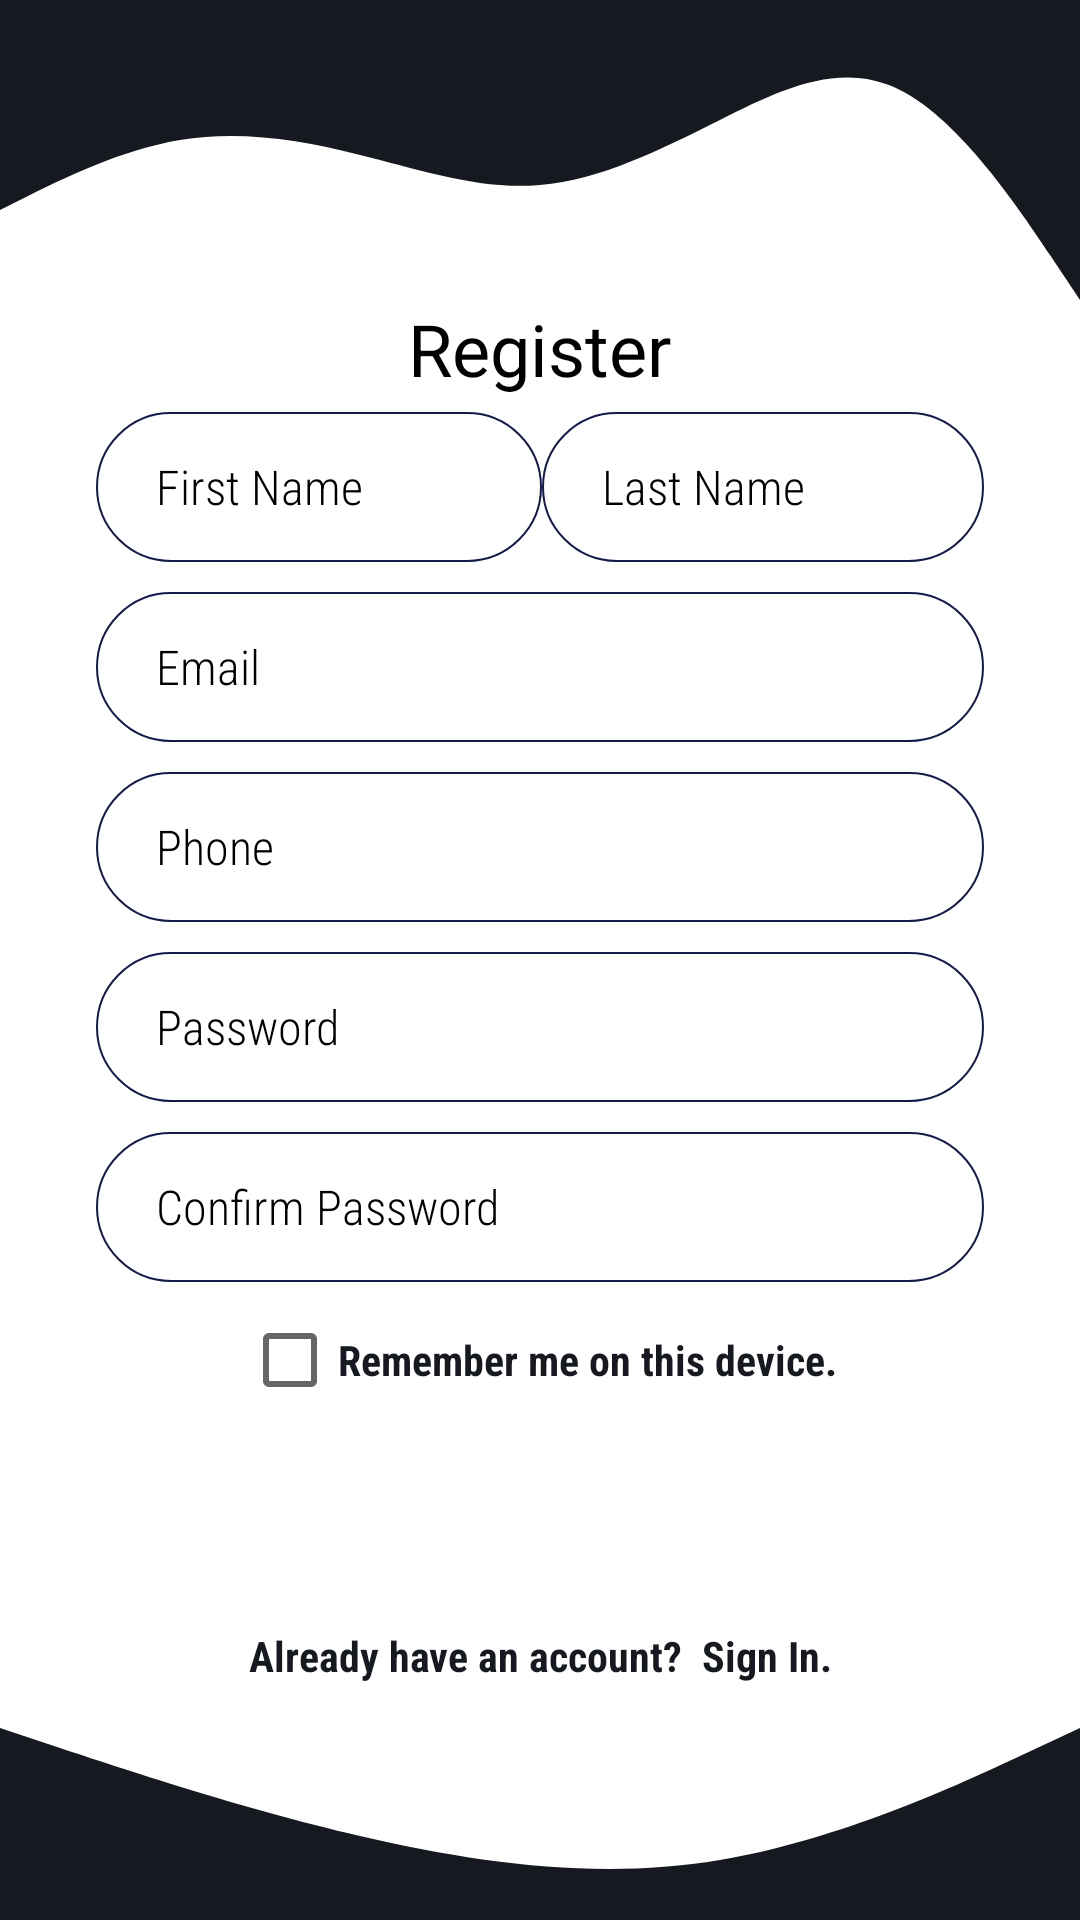

Produce the Android XML layout that renders to this screen, including the resource entries it uses.
<!-- AndroidManifest.xml: application theme AppTheme -->
<!-- res/layout/activity_register.xml -->
<?xml version="1.0" encoding="utf-8"?>
<RelativeLayout
    xmlns:android="http://schemas.android.com/apk/res/android"
    xmlns:app="http://schemas.android.com/apk/res-auto"
    xmlns:tools="http://schemas.android.com/tools"
    android:layout_width="match_parent"
    android:layout_height="match_parent">

    <LinearLayout
        android:id="@+id/topView"
        android:layout_width="match_parent"
        android:layout_height="100dp"
        android:background="@drawable/ic_wave2">

        <ImageView
            android:id="@+id/back_log"
            android:layout_width="wrap_content"
            android:layout_height="wrap_content"
            android:layout_gravity="top"
            android:layout_marginStart="16dp"
            android:layout_marginLeft="16dp"
            android:layout_marginTop="8dp"
            android:src="@drawable/back_log" />

    </LinearLayout>

    <TextView
        android:id="@+id/registerText"
        android:layout_width="wrap_content"
        android:layout_height="wrap_content"
        android:text="Register"
        android:layout_centerHorizontal="true"
        android:textColor="#000"
        android:textSize="24sp"
        android:layout_below="@+id/topView"
        android:fontFamily="sans-serif"/>

    <LinearLayout
        android:id="@+id/name_layout"
        android:layout_below="@+id/registerText"
        android:layout_width="match_parent"
        android:layout_height="wrap_content"
        android:paddingRight="32dp"
        android:weightSum="2.0"
        android:orientation="horizontal"
        android:paddingEnd="32dp">
    <EditText
        android:id="@+id/firstName"
        android:layout_width="wrap_content"
        android:layout_height="50dp"
        android:layout_marginStart="32dp"
        android:layout_marginLeft="32dp"
        android:layout_marginTop="5dp"
        android:hint="First Name"
        android:inputType="textPersonName"
        android:background="@drawable/text_view_bg"
        android:layout_weight="1.0"
        android:paddingLeft="20dp"
        android:textColorHint="#000"
        android:textColor="#5b0021"
        android:textSize="16sp"
        app:fontFamily="sans-serif-condensed-light"/>
        <EditText
        android:id="@+id/lastName"
        android:layout_width="wrap_content"
        android:layout_height="50dp"
        android:layout_marginTop="5dp"
        android:hint="Last Name"
        android:inputType="textPersonName"
        android:background="@drawable/text_view_bg"
        android:layout_weight="1.0"
        android:paddingLeft="20dp"
        android:textColorHint="#000"
        android:textColor="#5b0021"
            android:textSize="16sp"
        app:fontFamily="sans-serif-condensed-light"/>
    </LinearLayout>

    <EditText
        android:id="@+id/email"
        android:layout_width="match_parent"
        android:layout_height="50dp"
        android:layout_marginStart="32dp"
        android:layout_marginLeft="32dp"
        android:layout_marginTop="10dp"
        android:layout_marginEnd="32dp"
        android:layout_marginRight="32dp"
        android:inputType="textEmailAddress"
        android:hint="Email"
        android:background="@drawable/text_view_bg"
        android:paddingLeft="20dp"
        android:textColorHint="#000"
        android:textColor="#5b0021"
        android:textSize="16sp"
        app:fontFamily="sans-serif-condensed-light"
        android:layout_below="@+id/name_layout"/>

    <EditText
        android:id="@+id/phone"
        android:layout_width="match_parent"
        android:layout_height="50dp"
        android:layout_marginStart="32dp"
        android:layout_marginLeft="32dp"
        android:layout_marginTop="10dp"
        android:layout_marginEnd="32dp"
        android:layout_marginRight="32dp"
        android:inputType="text"
        android:hint="Phone"
        android:background="@drawable/text_view_bg"
        android:textColorHint="#000"
        android:textColor="#5b0021"
        android:paddingLeft="20dp"
        android:textSize="16sp"
        app:fontFamily="sans-serif-condensed-light"
        android:layout_below="@id/email"/>

    <EditText
        android:id="@+id/password"
        android:layout_width="match_parent"
        android:layout_height="50dp"
        android:layout_marginStart="32dp"
        android:layout_marginLeft="32dp"
        android:layout_marginTop="10dp"
        android:layout_marginEnd="32dp"
        android:layout_marginRight="32dp"
        android:inputType="textPassword"
        android:hint="Password"
        android:background="@drawable/text_view_bg"
        android:paddingLeft="20dp"
        android:textColorHint="#000"
        android:textColor="#5b0021"
        android:textSize="16sp"
        app:fontFamily="sans-serif-condensed-light"
        android:layout_below="@+id/phone"/>

    <EditText
        android:id="@+id/re_password"
        android:layout_width="match_parent"
        android:layout_height="50dp"
        android:layout_marginStart="32dp"
        android:layout_marginLeft="32dp"
        android:layout_marginTop="10dp"
        android:layout_marginEnd="32dp"
        android:layout_marginRight="32dp"
        android:inputType="textPassword"
        android:hint="Confirm Password"
        android:background="@drawable/text_view_bg"
        android:paddingLeft="20dp"
        android:textColorHint="#000"
        android:textColor="#5b0021"
        android:textSize="16sp"
        app:fontFamily="sans-serif-condensed-light"
        android:layout_below="@id/password"/>

    <CheckBox
        android:id="@+id/remember"
        android:layout_width="wrap_content"
        android:layout_height="wrap_content"
        android:layout_marginTop="2dp"
        android:clickable="true"
        android:focusable="true"
        android:fontFamily="sans-serif-condensed"
        android:text="Remember me on this device."
        android:textColor="#161920"
        android:textStyle="bold"
        android:layout_below="@id/re_password"
        android:layout_centerHorizontal="true"/>

    <Button
        android:id="@+id/sign_up"
        android:layout_width="match_parent"
        android:layout_height="50dp"
        android:layout_marginStart="8dp"
        android:layout_marginLeft="8dp"
        android:layout_marginTop="5dp"
        android:layout_marginEnd="8dp"
        android:layout_marginRight="8dp"
        android:text="Sign Up"
        android:background="#fff"
        android:textAllCaps="false"
        android:textColor="#FFF"
        android:layout_below="@id/remember"/>

    <TextView
        android:id="@+id/login_text"
        android:layout_width="wrap_content"
        android:layout_height="wrap_content"
        android:layout_gravity="center"
        android:layout_marginTop="10dp"
        android:fontFamily="sans-serif-condensed"
        android:gravity="center"
        android:text="Already have an account?  Sign In."
        android:textColor="#161920"
        android:textStyle="bold"
        android:layout_below="@+id/sign_up"
        android:layout_centerHorizontal="true"/>

    <View
        android:id="@+id/Bottom_view"
        android:layout_width="match_parent"
        android:layout_height="80dp"
        android:background="@drawable/ic_wave"
        android:layout_alignParentBottom="true"/>
</RelativeLayout>
<!-- resources referenced by this layout -->
<resources>
  <!-- drawable ic_wave (drawable) -->
  <vector xmlns:android="http://schemas.android.com/apk/res/android"
      android:width="1440dp"
      android:height="320dp"
      android:viewportWidth="1440"
      android:viewportHeight="320">
    <path
        android:pathData="M0,64L80,90.7C160,117 320,171 480,208C640,245 800,267 960,240C1120,213 1280,139 1360,101.3L1440,64L1440,320L1360,320C1280,320 1120,320 960,320C800,320 640,320 480,320C320,320 160,320 80,320L0,320Z"
        android:fillColor="#161920"
        android:fillAlpha="1"/>
  </vector>
  <!-- drawable ic_wave2 (drawable) -->
  <vector xmlns:android="http://schemas.android.com/apk/res/android"
      android:width="1440dp"
      android:height="320dp"
      android:viewportWidth="1440"
      android:viewportHeight="320">
    <path
        android:pathData="M0,224L40,208C80,192 160,160 240,149.3C320,139 400,149 480,165.3C560,181 640,203 720,197.3C800,192 880,160 960,128C1040,96 1120,64 1200,96C1280,128 1360,224 1400,272L1440,320L1440,0L1400,0C1360,0 1280,0 1200,0C1120,0 1040,0 960,0C880,0 800,0 720,0C640,0 560,0 480,0C400,0 320,0 240,0C160,0 80,0 40,0L0,0Z"
        android:fillColor="#161920"
        android:fillAlpha="1"/>
  </vector>
  <!-- drawable text_view_bg (drawable) -->
  <?xml version="1.0" encoding="utf-8"?>
  <selector xmlns:android="http://schemas.android.com/apk/res/android">
      <item>
          <shape android:shape="rectangle">
              <solid android:color="#fff"/>
              <corners android:radius="200dp"/>
              <stroke android:color="#141B4B" android:width="2px"/>
          </shape>
      </item>
  </selector>
  <style name="AppTheme" parent="Theme.MaterialComponents.Light.NoActionBar">
          
          <item name="buttonStyle">@drawable/button_bg</item>
          <item name="colorPrimary">@color/colorPrimary</item>
          <item name="colorPrimaryDark">@color/colorPrimaryDark</item>
          <item name="colorAccent">@color/colorAccent</item>
      </style>
  <!-- drawable button_bg (drawable) -->
  <?xml version="1.0" encoding="utf-8"?>
  <selector
      xmlns:android="http://schemas.android.com/apk/res/android">
      <item>
          <shape android:shape="rectangle">
              <solid android:color="#161920"/>
              <corners android:radius="20dp"/>
          </shape>
      </item>
  </selector>
  <color name="colorPrimary">#161920</color>
  <color name="colorPrimaryDark">#161920</color>
  <color name="colorAccent">#161920</color>
</resources>
